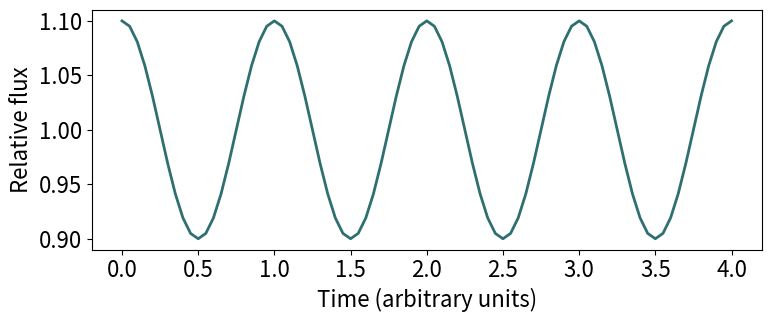
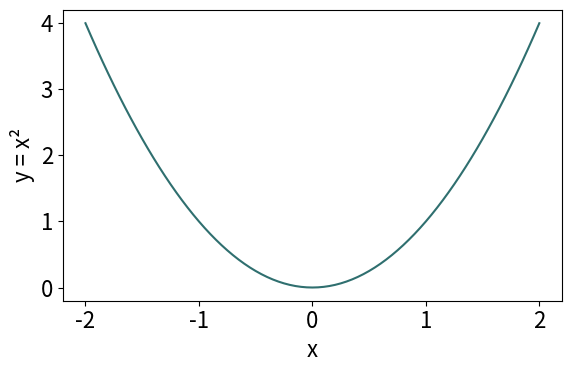

The matplotlib source for these figures, in order: (Note: this script raises an exception after producing the figures.)
import numpy as np
import matplotlib.pyplot as plt
plt.rcParams.update({"font.size": 16})
t = np.linspace(0, 4, 81)
flux = 1 + 0.1 * np.cos(2 * np.pi * t)
fig, ax = plt.subplots(figsize=(8, 3.5))
ax.plot(t, flux, color="#2f6f6f", linewidth=2)
ax.set(xlabel="Time (arbitrary units)", ylabel="Relative flux")
fig.tight_layout()
plt.show()


values = [0, 1, 2, 3]
squares = [x * x for x in values]
print(squares)


import numpy as np
import matplotlib.pyplot as plt
x = np.linspace(-2, 2, 81)
fig, ax = plt.subplots(figsize=(6, 4))
ax.plot(x, x**2, color="#2f6f6f")
ax.set(xlabel="x", ylabel="y = x²")
fig.tight_layout(); plt.show()


from IPython.display import JSON, display
x = np.linspace(0, 4, 41)
y = 1 + 0.1 * np.cos(2 * np.pi * x)
display(JSON({"x": x.tolist(), "xLabel": "Time (arbitrary units)", "panels": [
    {"label": "Relative flux", "values": y.tolist(), "bandLabel": "Illustrative plus/minus 0.02; not a confidence interval", "lower": (y - 0.02).tolist(), "upper": (y + 0.02).tolist()},
    {"label": "Offset from unity", "values": (y - 1).tolist()}
]}))
